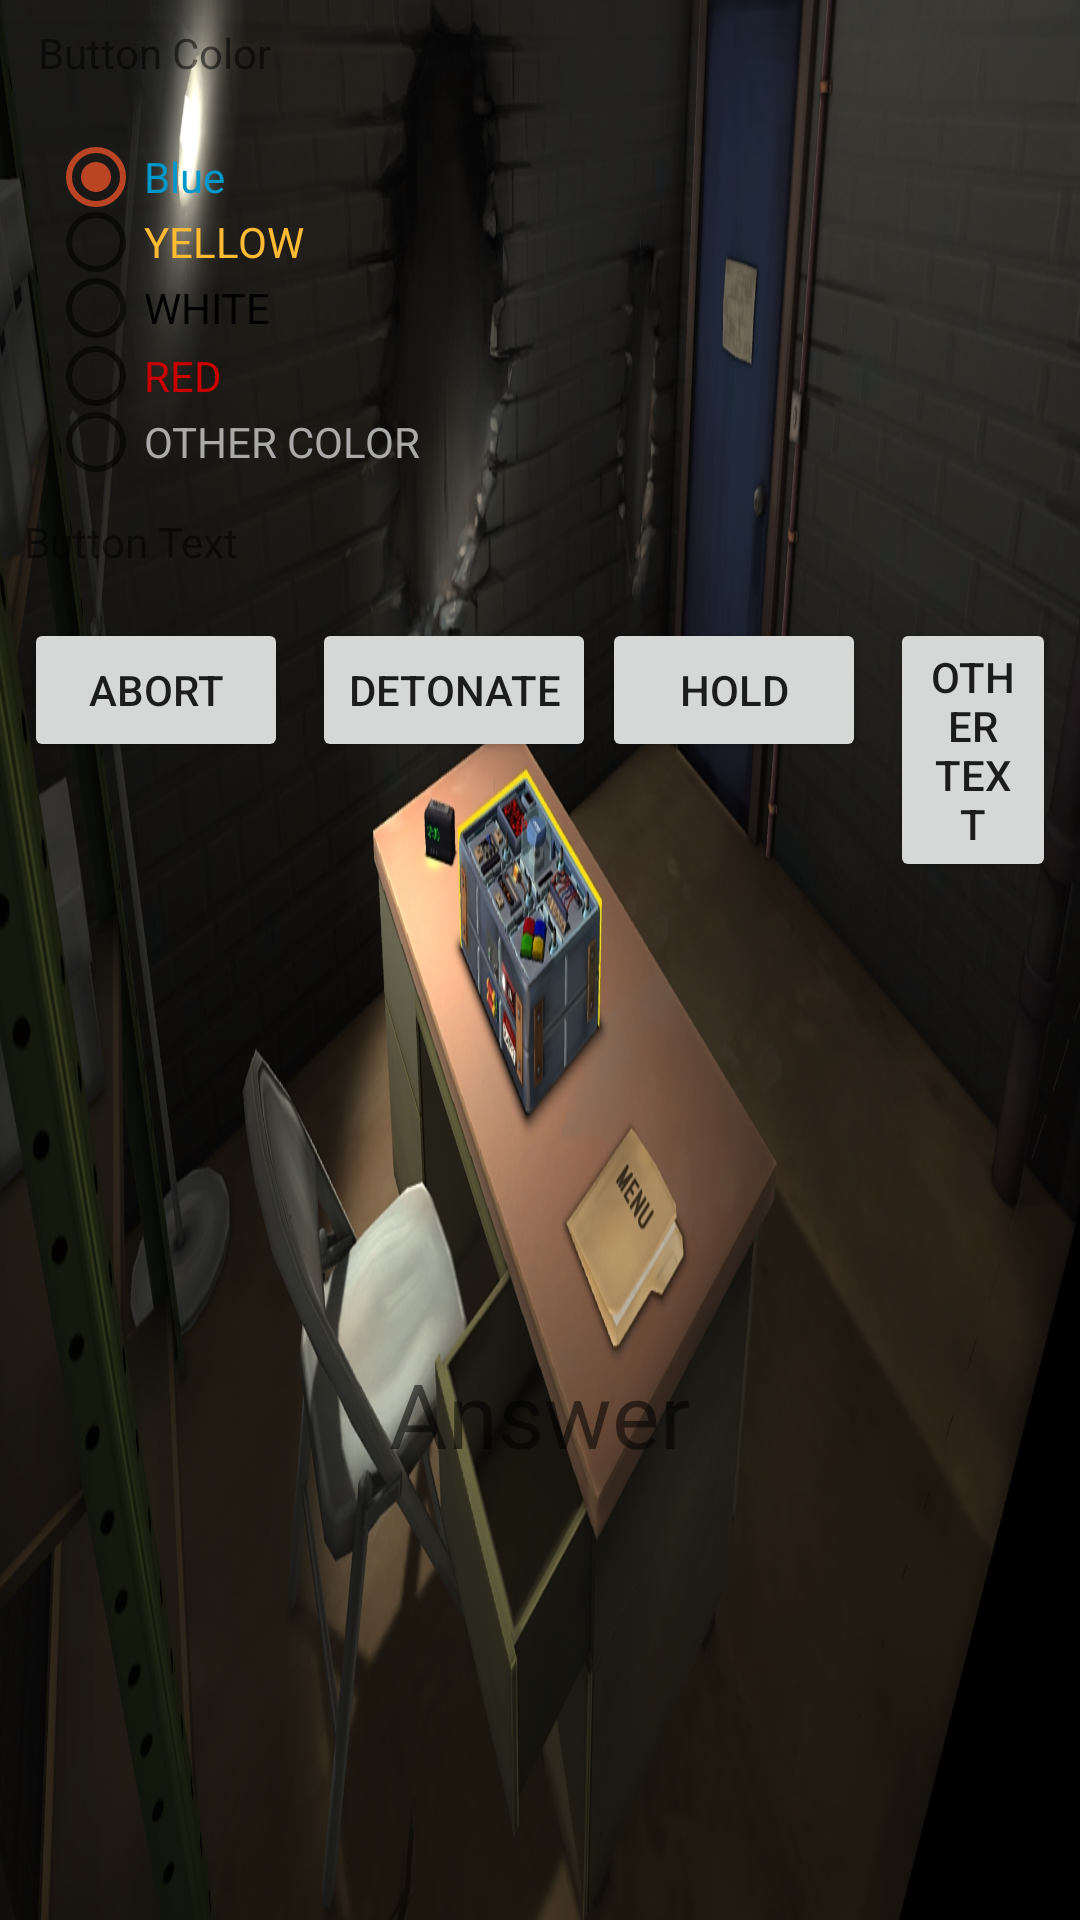

The Android layout XML behind this screen, and the referenced resources:
<!-- AndroidManifest.xml: application theme AppTheme.NoActionBar -->
<!-- res/layout/activity_buttons.xml -->
<?xml version="1.0" encoding="utf-8"?>
<android.support.constraint.ConstraintLayout xmlns:android="http://schemas.android.com/apk/res/android"
    xmlns:app="http://schemas.android.com/apk/res-auto"
    xmlns:tools="http://schemas.android.com/tools"
    android:layout_width="match_parent"
    android:layout_height="match_parent"
    tools:context="com.example.tmkin.keeptalkingandnobodyexplodescompanion.Buttons">

    <RadioGroup
        android:id="@+id/WireOne"
        android:layout_width="wrap_content"
        android:layout_height="110dp"
        android:layout_marginLeft="16dp"
        android:layout_marginStart="16dp"
        app:layout_constraintLeft_toLeftOf="parent"
        app:layout_constraintTop_toBottomOf="@+id/textView5"
        android:layout_marginRight="8dp"
        app:layout_constraintRight_toRightOf="parent"
        app:layout_constraintHorizontal_bias="0.0"
        android:layout_marginEnd="8dp"
        android:layout_marginTop="8dp">

        <RadioButton
            android:id="@+id/Oneblue"
            android:layout_height="27dp"
            android:layout_weight="1"
            android:checked="true"
            android:duplicateParentState="false"
            android:lineSpacingExtra="8sp"
            android:text="@string/ColorBlue"
            android:textColor="@android:color/holo_blue_dark"
            android:textSize="14sp"
            tools:layout_editor_absoluteX="16dp"
            tools:layout_editor_absoluteY="162dp" />

        <RadioButton
            android:id="@+id/oneyellow"
            android:layout_height="27dp"
            android:layout_weight="1"
            android:text="@string/ColorYellow"
            android:textAllCaps="true"
            android:textColor="@android:color/holo_orange_light"
            android:textSize="14sp"
            tools:layout_editor_absoluteX="75dp"
            tools:layout_editor_absoluteY="162dp" />

        <RadioButton
            android:id="@+id/onewhite"
            android:layout_height="28dp"
            android:layout_weight="1"
            android:text="@string/ColorWhite"
            android:textAllCaps="true"
            android:textSize="14sp"
            tools:layout_editor_absoluteX="263dp"
            tools:layout_editor_absoluteY="162dp" />

        <RadioButton
            android:id="@+id/onered"
            android:layout_height="28dp"
            android:layout_weight="1"
            android:text="@string/ColorRed"
            android:textAllCaps="true"
            android:textColor="@android:color/holo_red_dark"
            android:textSize="14sp"
            tools:layout_editor_absoluteX="212dp"
            tools:layout_editor_absoluteY="162dp" />

        <RadioButton
            android:id="@+id/onegreen"
            android:layout_height="27dp"
            android:layout_weight="1"
            android:text="@string/OtherColor"
            android:textAllCaps="true"
            android:textColor="@android:color/darker_gray"
            android:textSize="14sp"
            tools:layout_editor_absoluteX="140dp"
            tools:layout_editor_absoluteY="162dp" />
    </RadioGroup>

    <TextView
        android:id="@+id/textView5"
        android:layout_width="98dp"
        android:layout_height="32dp"
        android:layout_marginRight="8dp"
        android:layout_marginTop="8dp"
        android:text="@string/BTNColor"
        app:layout_constraintHorizontal_bias="0.05"
        app:layout_constraintLeft_toLeftOf="parent"
        app:layout_constraintRight_toRightOf="parent"
        app:layout_constraintTop_toTopOf="parent"
        android:layout_marginEnd="8dp" />

    <Button
        android:id="@+id/button"
        android:layout_width="0dp"
        android:layout_height="60dp"
        android:layout_marginEnd="8dp"
        android:layout_marginLeft="11dp"
        android:layout_marginRight="8dp"
        android:layout_marginStart="11dp"
        android:layout_marginTop="8dp"
        android:text="@string/OtherColor"
        android:visibility="invisible"
        app:layout_constraintHorizontal_bias="1.0"
        app:layout_constraintLeft_toRightOf="@+id/button7"
        app:layout_constraintRight_toRightOf="parent"
        app:layout_constraintTop_toTopOf="@+id/guideline5" />

    <Button
        android:id="@+id/button7"
        android:layout_width="88dp"
        android:layout_height="60dp"
        android:layout_marginLeft="9dp"
        android:layout_marginStart="9dp"
        android:layout_marginTop="8dp"
        android:background="@color/ButtonSelected"
        android:text="@string/ColorYellow"
        android:textColor="@android:color/black"
        android:visibility="invisible"
        app:layout_constraintLeft_toRightOf="@+id/button5"
        app:layout_constraintTop_toTopOf="@+id/guideline5" />

    <Button
        android:id="@+id/button5"
        android:layout_width="88dp"
        android:layout_height="60dp"
        android:layout_marginLeft="8dp"
        android:layout_marginStart="8dp"
        android:layout_marginTop="8dp"
        android:background="@android:color/black"
        android:text="@string/ColorWhite"
        android:textColor="@android:color/white"
        android:visibility="invisible"
        app:layout_constraintLeft_toRightOf="@+id/setupCMD"
        app:layout_constraintTop_toTopOf="@+id/guideline5" />

    <Button
        android:id="@+id/setupCMD"
        android:layout_width="88dp"
        android:layout_height="60dp"
        android:layout_marginLeft="8dp"
        android:layout_marginStart="8dp"
        android:layout_marginTop="8dp"
        android:background="@android:color/holo_blue_dark"
        android:text="@string/ColorBlue"
        android:textColor="@android:color/white"
        android:visibility="invisible"
        app:layout_constraintLeft_toLeftOf="parent"
        app:layout_constraintTop_toTopOf="@+id/guideline5" />

    <android.support.constraint.Guideline
        android:layout_width="wrap_content"
        android:layout_height="wrap_content"
        android:id="@+id/guideline5"
        app:layout_constraintGuide_begin="333dp"
        android:orientation="horizontal"
        tools:layout_editor_absoluteY="333dp"
        tools:layout_editor_absoluteX="0dp" />

    <android.support.constraint.Guideline
        android:id="@+id/guideline6"
        android:layout_width="wrap_content"
        android:layout_height="wrap_content"
        android:orientation="horizontal"
        app:layout_constraintGuide_begin="198dp" />

    <Button
        android:id="@+id/btnHold"
        android:layout_width="wrap_content"
        android:layout_height="wrap_content"
        android:layout_marginLeft="8dp"
        android:layout_marginStart="2dp"
        android:layout_marginTop="8dp"
        android:onClick="btnHold"
        android:text="@string/BTNHold"
        app:layout_constraintLeft_toRightOf="@+id/btnDetonate"
        app:layout_constraintTop_toTopOf="@+id/guideline6" />

    <Button
        android:id="@+id/btnDetonate"
        android:layout_width="wrap_content"
        android:layout_height="wrap_content"
        android:layout_marginLeft="8dp"
        android:layout_marginStart="8dp"
        android:layout_marginTop="8dp"
        android:onClick="btnDetonate"
        android:text="@string/BTNDetonate"
        app:layout_constraintLeft_toRightOf="@+id/btnAbort"
        app:layout_constraintTop_toTopOf="@+id/guideline6" />

    <Button
        android:id="@+id/btnOther"
        android:layout_width="0dp"
        android:layout_height="wrap_content"
        android:layout_marginEnd="8dp"
        android:layout_marginLeft="8dp"
        android:layout_marginRight="8dp"
        android:layout_marginStart="8dp"
        android:layout_marginTop="8dp"
        android:onClick="btnOther"
        android:text="@string/BTNOther"
        app:layout_constraintLeft_toRightOf="@+id/btnHold"
        app:layout_constraintRight_toRightOf="parent"
        app:layout_constraintTop_toTopOf="@+id/guideline6" />

    <Button
        android:id="@+id/btnAbort"
        android:layout_width="wrap_content"
        android:layout_height="wrap_content"
        android:layout_marginLeft="8dp"
        android:layout_marginStart="8dp"
        android:layout_marginTop="8dp"
        android:onClick="btnAbort"
        android:text="@string/BTNAbort"
        app:layout_constraintLeft_toLeftOf="parent"
        app:layout_constraintTop_toTopOf="@+id/guideline6" />

    <TextView
        android:id="@+id/lblStrip"
        android:layout_width="wrap_content"
        android:layout_height="wrap_content"
        android:layout_marginBottom="8dp"
        android:layout_marginLeft="8dp"
        android:text="@string/ButtonStripColor"
        android:visibility="invisible"
        app:layout_constraintBottom_toTopOf="@+id/guideline5"
        app:layout_constraintLeft_toLeftOf="parent" />

    <TextView
        android:id="@+id/lblButton"
        android:layout_width="wrap_content"
        android:layout_height="wrap_content"
        android:layout_marginBottom="8dp"
        android:layout_marginLeft="8dp"
        android:text="@string/ButtonName"
        app:layout_constraintBottom_toTopOf="@+id/guideline6"
        app:layout_constraintLeft_toLeftOf="parent" />

    <android.support.constraint.Guideline
        android:layout_width="wrap_content"
        android:layout_height="wrap_content"
        android:id="@+id/guideline11"
        app:layout_constraintGuide_begin="443dp"
        android:orientation="horizontal" />

    <TextView
        android:id="@+id/textView10"
        android:layout_width="wrap_content"
        android:layout_height="wrap_content"
        android:layout_marginLeft="8dp"
        android:layout_marginRight="8dp"
        android:layout_marginTop="8dp"
        android:text="@string/ButtonSolution"
        android:textSize="30sp"
        app:layout_constraintLeft_toLeftOf="parent"
        app:layout_constraintRight_toRightOf="parent"
        app:layout_constraintTop_toTopOf="@+id/guideline11" />
</android.support.constraint.ConstraintLayout>
<!-- resources referenced by this layout -->
<resources>
  <color name="ButtonSelected">#ebc324</color>
  <string name="BTNAbort">Abort</string>
  <string name="BTNColor">Button Color</string>
  <string name="BTNDetonate">Detonate</string>
  <string name="BTNHold">Hold</string>
  <string name="BTNOther">Other Text</string>
  <string name="ButtonName">Button Text</string>
  <string name="ButtonSolution">Answer</string>
  <string name="ButtonStripColor">Strip Color</string>
  <string name="ColorBlue">Blue</string>
  <string name="ColorRed">Red</string>
  <string name="ColorWhite">White</string>
  <string name="ColorYellow">Yellow</string>
  <string name="OtherColor">Other Color</string>
  <style name="AppTheme.NoActionBar">
          <item name="windowActionBar">false</item>
          <item name="windowNoTitle">true</item>
          <item name="android:windowBackground">@drawable/appbackground</item>
      </style>
  <!-- drawable appbackground: jpg bitmap (drawable, 619258 bytes) -->
</resources>
